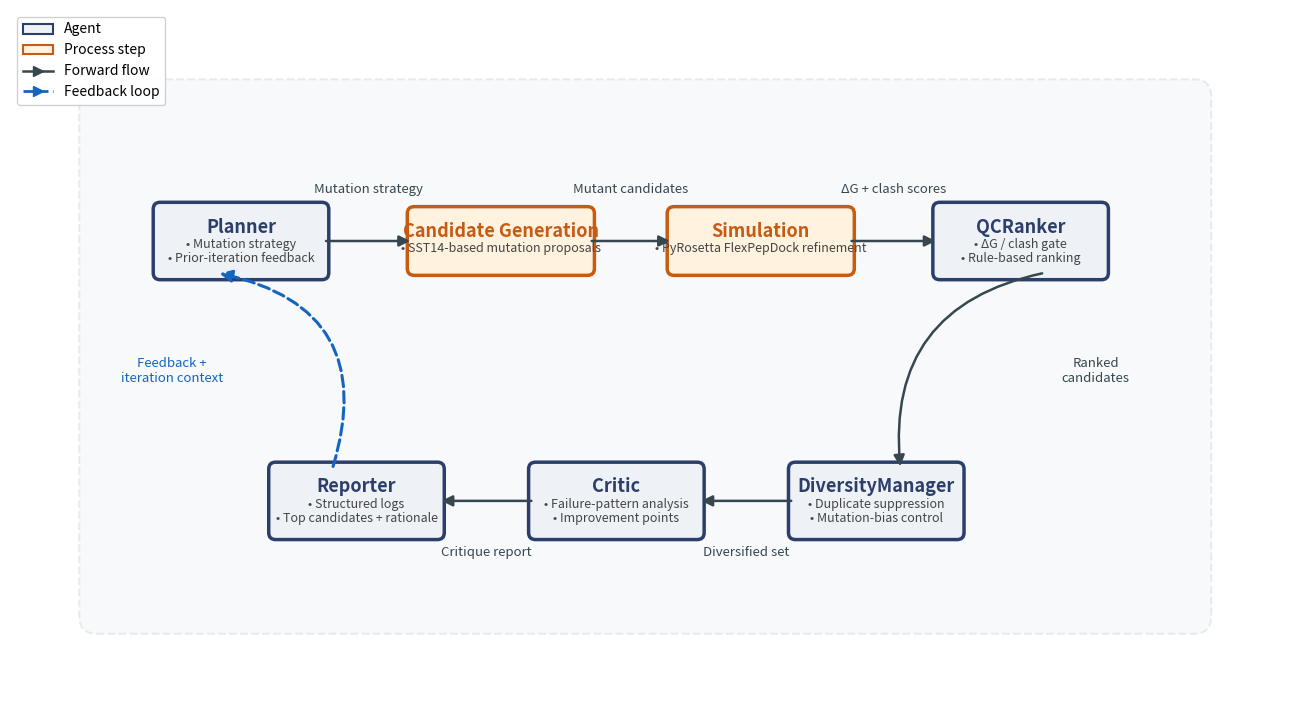

Source code (Python): (Note: this script raises an exception after producing the figure.)
#!/usr/bin/env python3
"""
Fig. 1 – Variant D (Horizontal S-curve / snake layout)

Iterative search workflow of the proposed system
(Planner–Candidate Generation–Simulation–QCRanker–DiversityManager–Critic–Reporter
 and the feedback loop)
"""

import matplotlib
matplotlib.use("Agg")

import matplotlib.pyplot as plt
import matplotlib.patches as mpatches
from matplotlib.patches import FancyBboxPatch, FancyArrowPatch
import numpy as np

# ── colour palette ──────────────────────────────────────────────────
AGENT_FILL   = "#EEF2F7"
AGENT_BORDER = "#2C3E6B"
PROC_FILL    = "#FFF3E0"
PROC_BORDER  = "#C75B12"
ARROW_FWD    = "#37474F"
ARROW_FB     = "#1565C0"
BG_DASH      = "#E8EAF0"

# ── figure ──────────────────────────────────────────────────────────
fig, ax = plt.subplots(figsize=(17, 9), dpi=300)
fig.patch.set_facecolor("white")
ax.set_facecolor("white")
ax.set_xlim(-2, 20)
ax.set_ylim(-1.5, 10.5)
ax.set_aspect("equal")
ax.axis("off")

# ── positions ───────────────────────────────────────────────────────
# Top row x centres (left to right): wider spacing for labels
TOP_X = [2.0, 6.5, 11.0, 15.5]
TOP_Y = 6.5
# Bottom row x centres (right to left)
BOT_X_DM, BOT_X_CR, BOT_X_RP = 13.0, 8.5, 4.0
BOT_Y = 2.0

# ── box dimensions ──────────────────────────────────────────────────
AGENT_W, AGENT_H = 2.8, 1.1
PROC_W,  PROC_H  = 3.0, 0.95

# ── subtle dashed background box ────────────────────────────────────
bg = FancyBboxPatch(
    (-0.5, 0.0), 19.0, 9.0,
    boxstyle="round,pad=0.3",
    facecolor="#F8F9FB", edgecolor=BG_DASH,
    linewidth=1.5, linestyle="--", zorder=0,
)
ax.add_patch(bg)

# ── helper: draw a rounded box with title + bullet lines ────────────
def draw_box(cx, cy, w, h, title, lines, fill, border, is_agent=True):
    x0 = cx - w / 2
    y0 = cy - h / 2
    box = FancyBboxPatch(
        (x0, y0), w, h,
        boxstyle="round,pad=0.12",
        facecolor=fill, edgecolor=border,
        linewidth=2.5, zorder=2,
    )
    ax.add_patch(box)
    # title
    if is_agent:
        ty = cy + h * 0.22
    else:
        ty = cy + h * 0.18
    ax.text(cx, ty, title,
            ha="center", va="center",
            fontsize=13, fontweight="bold", color=border, zorder=3)
    # bullet lines
    for i, line in enumerate(lines):
        ly = ty - 0.30 - i * 0.24
        ax.text(cx, ly, f"• {line}",
                ha="center", va="center",
                fontsize=9, color="#444444", zorder=3)


# ── top row  (left → right) ─────────────────────────────────────────
draw_box(TOP_X[0], TOP_Y, AGENT_W, AGENT_H,
         "Planner", ["Mutation strategy", "Prior-iteration feedback"],
         AGENT_FILL, AGENT_BORDER)

draw_box(TOP_X[1], TOP_Y, PROC_W, PROC_H,
         "Candidate Generation", ["SST14-based mutation proposals"],
         PROC_FILL, PROC_BORDER, is_agent=False)

draw_box(TOP_X[2], TOP_Y, PROC_W, PROC_H,
         "Simulation", ["PyRosetta FlexPepDock refinement"],
         PROC_FILL, PROC_BORDER, is_agent=False)

draw_box(TOP_X[3], TOP_Y, AGENT_W, AGENT_H,
         "QCRanker", ["ΔG / clash gate", "Rule-based ranking"],
         AGENT_FILL, AGENT_BORDER)

# ── bottom row  (right → left) ──────────────────────────────────────
draw_box(BOT_X_DM, BOT_Y, AGENT_W, AGENT_H,
         "DiversityManager", ["Duplicate suppression", "Mutation-bias control"],
         AGENT_FILL, AGENT_BORDER)

draw_box(BOT_X_CR, BOT_Y, AGENT_W, AGENT_H,
         "Critic", ["Failure-pattern analysis", "Improvement points"],
         AGENT_FILL, AGENT_BORDER)

draw_box(BOT_X_RP, BOT_Y, AGENT_W, AGENT_H,
         "Reporter", ["Structured logs", "Top candidates + rationale"],
         AGENT_FILL, AGENT_BORDER)

# ── helper: straight arrow between boxes (arrow at box midline) ──────
def straight_arrow(x1, y1, x2, y2, color=ARROW_FWD, style="-", lw=1.8):
    ax.annotate(
        "", xy=(x2, y2), xytext=(x1, y1),
        arrowprops=dict(
            arrowstyle="-|>", color=color,
            lw=lw, linestyle=style,
            shrinkA=3, shrinkB=3,
            mutation_scale=16,
        ),
        zorder=4,
    )

def arrow_label(x, y, label, color="#37474F"):
    ax.text(x, y, label,
            ha="center", va="center",
            fontsize=9.5, fontstyle="italic", color=color, zorder=5)


# ── top-row forward arrows ──────────────────────────────────────────
# Arrows go at TOP_Y, labels placed well ABOVE the top edge of boxes
label_y_top = TOP_Y + AGENT_H / 2 + 0.35  # above boxes

# Planner → CandGen
x_start = TOP_X[0] + AGENT_W / 2
x_end   = TOP_X[1] - PROC_W / 2
straight_arrow(x_start, TOP_Y, x_end, TOP_Y)
arrow_label((x_start + x_end) / 2, label_y_top, "Mutation strategy")

# CandGen → Simulation
x_start = TOP_X[1] + PROC_W / 2
x_end   = TOP_X[2] - PROC_W / 2
straight_arrow(x_start, TOP_Y, x_end, TOP_Y)
arrow_label((x_start + x_end) / 2, label_y_top, "Mutant candidates")

# Simulation → QCRanker
x_start = TOP_X[2] + PROC_W / 2
x_end   = TOP_X[3] - AGENT_W / 2
straight_arrow(x_start, TOP_Y, x_end, TOP_Y)
arrow_label((x_start + x_end) / 2, label_y_top, "ΔG + clash scores")

# ── right-side curved connector: QCRanker → DiversityManager ────────
arrow_right = FancyArrowPatch(
    posA=(TOP_X[3] + AGENT_W * 0.15, TOP_Y - AGENT_H / 2),
    posB=(BOT_X_DM + AGENT_W * 0.15, BOT_Y + AGENT_H / 2),
    connectionstyle="arc3,rad=0.45",
    arrowstyle="-|>",
    color=ARROW_FWD, lw=1.8,
    mutation_scale=16,
    zorder=4,
)
ax.add_patch(arrow_right)
arrow_label(16.8, 4.25, "Ranked\ncandidates")

# ── bottom-row forward arrows ───────────────────────────────────────
# Labels placed well BELOW the bottom edge of boxes
label_y_bot = BOT_Y - AGENT_H / 2 - 0.35

# DivMgr → Critic  (right to left)
x_start = BOT_X_DM - AGENT_W / 2
x_end   = BOT_X_CR + AGENT_W / 2
straight_arrow(x_start, BOT_Y, x_end, BOT_Y)
arrow_label((x_start + x_end) / 2, label_y_bot, "Diversified set")

# Critic → Reporter  (right to left)
x_start = BOT_X_CR - AGENT_W / 2
x_end   = BOT_X_RP + AGENT_W / 2
straight_arrow(x_start, BOT_Y, x_end, BOT_Y)
arrow_label((x_start + x_end) / 2, label_y_bot, "Critique report")

# ── feedback arrow: Reporter → Planner  (dashed blue, left side) ────
arrow_fb = FancyArrowPatch(
    posA=(BOT_X_RP - AGENT_W * 0.15, BOT_Y + AGENT_H / 2),
    posB=(TOP_X[0] - AGENT_W * 0.15, TOP_Y - AGENT_H / 2),
    connectionstyle="arc3,rad=0.55",
    arrowstyle="-|>",
    color=ARROW_FB, lw=2.2, linestyle="--",
    mutation_scale=18,
    zorder=4,
)
ax.add_patch(arrow_fb)
arrow_label(0.8, 4.25, "Feedback +\niteration context", color=ARROW_FB)

# ── legend (top-left) ───────────────────────────────────────────────
legend_handles = [
    mpatches.Patch(facecolor=AGENT_FILL, edgecolor=AGENT_BORDER,
                   linewidth=1.5, label="Agent"),
    mpatches.Patch(facecolor=PROC_FILL, edgecolor=PROC_BORDER,
                   linewidth=1.5, label="Process step"),
    plt.Line2D([0], [0], color=ARROW_FWD, lw=1.8,
               marker=">", markersize=7, label="Forward flow"),
    plt.Line2D([0], [0], color=ARROW_FB, lw=2.0, linestyle="--",
               marker=">", markersize=7, label="Feedback loop"),
]
ax.legend(
    handles=legend_handles,
    loc="upper left",
    bbox_to_anchor=(0.0, 1.0),
    frameon=True, framealpha=0.9,
    edgecolor="#CCCCCC",
    fontsize=10,
    ncol=1,
    handlelength=2.2,
)

# ── save ─────────────────────────────────────────────────────────────
out = ("/home/helloworld/Documents/workspace/repos/PRST_N_FM/"
       "AgenticAI4SCIENCE_pyrosetta_track/repos/ai4sci-kaeri/docs/"
       "fig1_variant_d.png")
fig.savefig(out, bbox_inches="tight", facecolor="white", dpi=300)
plt.close(fig)
print(f"Saved → {out}")
